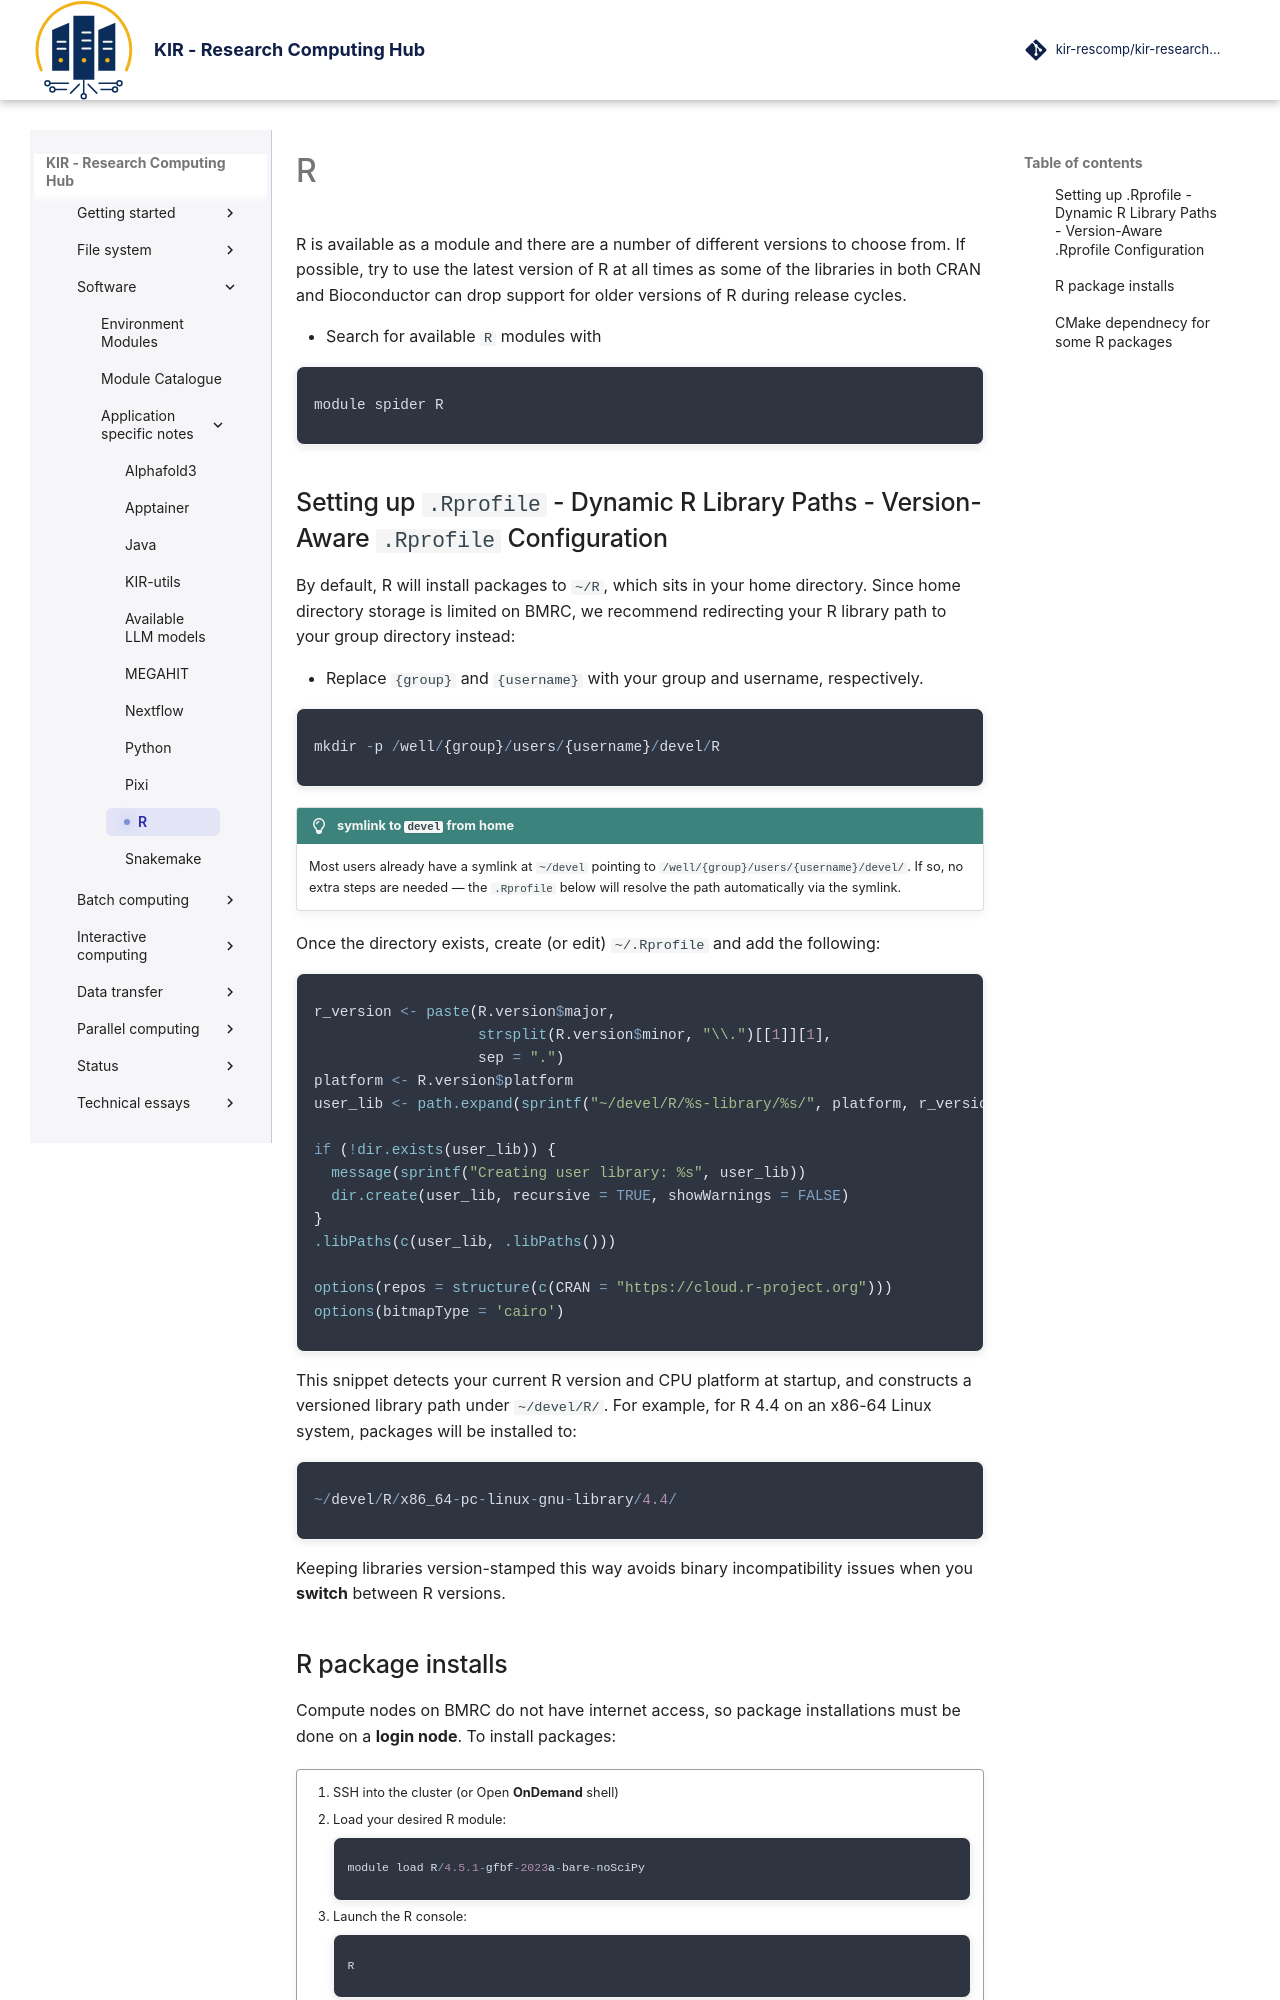

repository: kir-rescomp/kir-researchcomp-hub · page: software/application_specific_notes/R/index.html · generator: mkdocs

# R


R is available as a module and there are a number of different versions to choose from. If possible, try to use the latest version of R
at all times as some of the libraries in both CRAN and Bioconductor can drop support for older versions of R during release cycles.

<div class="nord" markdown=1>

- Search for available `R` modules with 


```py
module spider R
```

## Setting up `.Rprofile` - Dynamic R Library Paths - Version-Aware `.Rprofile` Configuration

By default, R will install packages to `~/R`, which sits in your home directory. Since home directory storage is limited on BMRC, 
we recommend redirecting your R library path to your group directory instead:

- Replace `{group}` and `{username}` with your group and username, respectively. 

```py
mkdir -p /well/{group}/users/{username}/devel/R
```

!!! lightbulb "symlink to `devel` from home"
    Most users already have a symlink at `~/devel` pointing to `/well/{group}/users/{username}/devel/`. If so, no extra steps are needed — the `.Rprofile` below will resolve the path automatically via the symlink.


Once the directory exists, create (or edit) `~/.Rprofile` and add the following:

```r
r_version <- paste(R.version$major,
                   strsplit(R.version$minor, "\\.")[[1]][1],
                   sep = ".")
platform <- R.version$platform
user_lib <- path.expand(sprintf("~/devel/R/%s-library/%s/", platform, r_version))

if (!dir.exists(user_lib)) {
  message(sprintf("Creating user library: %s", user_lib))
  dir.create(user_lib, recursive = TRUE, showWarnings = FALSE)
}
.libPaths(c(user_lib, .libPaths()))

options(repos = structure(c(CRAN = "https://cloud.r-project.org")))
options(bitmapType = 'cairo')
```

This snippet detects your current R version and CPU platform at startup, and constructs a versioned library path under `~/devel/R/`. For example, for R 4.4 on an x86-64 Linux system, packages will be installed to:

```py
~/devel/R/x86_64-pc-linux-gnu-library/4.4/
```

Keeping libraries version-stamped this way avoids binary incompatibility issues when you **switch** between R versions.
